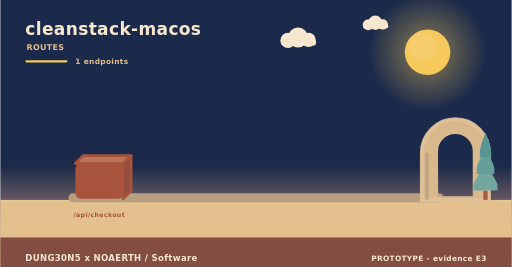
t = 0.00 s
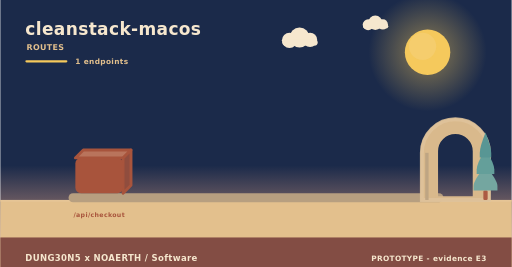
t = 2.00 s
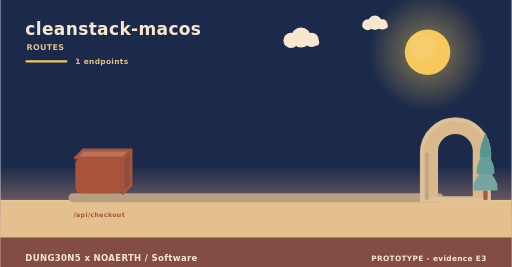
t = 4.00 s
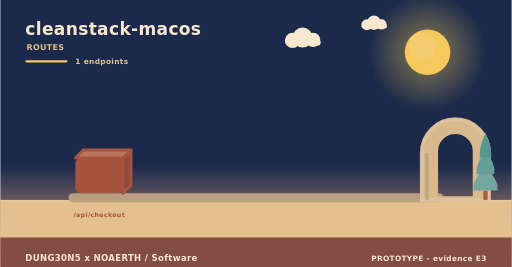
t = 6.00 s
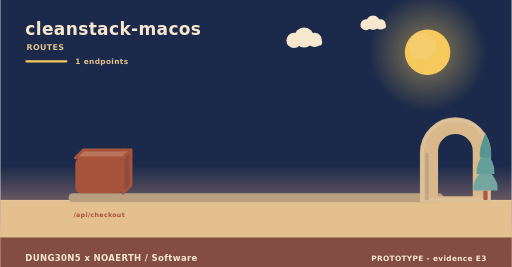
t = 8.00 s
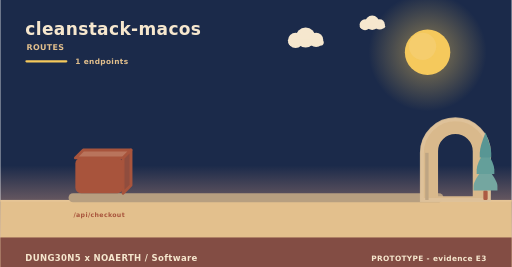
t = 10.00 s

The animated SVG that drew these frames (rendered in a browser with its animation timeline set to each time). Animation: 3 SMIL elements (animateTransform=3); frames cover the first 10.00 s, repeats indefinitely.

<svg xmlns="http://www.w3.org/2000/svg" width="900" height="470" viewBox="0 0 900 470" role="img" aria-label="cleanstack-macos - how data moves"><linearGradient id="skyd" x1="0" y1="0" x2="0" y2="1"><stop offset="0" stop-color="#1b2a4a"/><stop offset="0.62" stop-color="#1b2a4a"/><stop offset="1" stop-color="#f3ad8a"/></linearGradient><rect width="900" height="470" fill="url(#skyd)"/><radialGradient id="sund"><stop offset="0.35" stop-color="#f5c95c" stop-opacity="0.34"/><stop offset="1" stop-color="#f5c95c" stop-opacity="0"/></radialGradient><circle cx="752" cy="92" r="104" fill="url(#sund)"/><circle cx="752" cy="92" r="40" fill="#f5c95c"/><circle cx="743.2" cy="81.6" r="24" fill="#f5d27e" opacity="0.5"/><g><circle cx="524" cy="66" r="17.64" fill="#f6e7ce"/><circle cx="506.36" cy="71.04" r="13.44" fill="#f6e7ce"/><circle cx="542.48" cy="70.2" r="12.6" fill="#f6e7ce"/><rect x="493.76" y="69.36" width="62.16" height="10.92" rx="5.46" fill="#f6e7ce"/><animateTransform attributeName="transform" type="translate" values="0 0;24 0;0 0" dur="36s" begin="0s" repeatCount="indefinite"/></g><g><circle cx="660" cy="40" r="12.6" fill="#f6e7ce"/><circle cx="647.4" cy="43.6" r="9.6" fill="#f6e7ce"/><circle cx="673.2" cy="43" r="9" fill="#f6e7ce"/><rect x="638.4" y="42.4" width="44.4" height="7.8" rx="3.9" fill="#f6e7ce"/><animateTransform attributeName="transform" type="translate" values="0 0;-18 0;0 0" dur="46s" begin="3s" repeatCount="indefinite"/></g><rect x="0" y="352" width="900" height="118" fill="#e3c08d"/><rect x="0" y="352" width="900" height="3" fill="#e6c596"/><text x="44" y="62" font-family="Verdana,DejaVu Sans,sans-serif" font-size="30" font-weight="700" letter-spacing="0.6" fill="#f6e7ce" text-anchor="start">cleanstack-macos</text><text x="46" y="88" font-family="Verdana,DejaVu Sans,sans-serif" font-size="14" font-weight="700" letter-spacing="0.6" fill="#e3c08d" text-anchor="start">ROUTES</text><rect x="44" y="106" width="74" height="4" rx="2" fill="#f5c95c"/><text x="132" y="112" font-family="Verdana,DejaVu Sans,sans-serif" font-size="13" font-weight="700" letter-spacing="0.6" fill="#e3c08d" text-anchor="start">1 endpoints</text><rect x="120" y="340" width="660" height="16" rx="8" fill="#b79f80"/><g><path d="M132,278 L216,278 L230,264 L146,264 Z" fill="#b9745c" stroke="#a8543c" stroke-width="5" stroke-linejoin="round"/><path d="M216,278 L230,264 L230,326 L216,340 Z" fill="#904d3e" stroke="#a8543c" stroke-width="5" stroke-linejoin="round"/><rect x="132" y="278" width="84" height="62" rx="10" fill="#a8543c"/><animateTransform attributeName="transform" type="translate" values="0 10;0 0" dur="0.8s" begin="0s" fill="freeze"/></g><text x="174" y="382" font-family="Verdana,DejaVu Sans,sans-serif" font-size="11" font-weight="700" letter-spacing="0.6" fill="#a8543c" text-anchor="middle">/api/checkout</text><path d="M742,352 L742,269.04 A59,59 0 0 1 860,269.04 L860,352 Z M767.96,348 L767.96,266.4 A33.04,33.04 0 0 1 834.04,266.4 L834.04,348 Z" fill="#d9b98c" fill-rule="evenodd" stroke="#d9b98c" stroke-width="5" stroke-linejoin="round"/><path d="M742,352 L742,269.04 A59,59 0 0 1 860,269.04 L860,352 Z" fill="none" stroke="#e0c49c" stroke-width="7" stroke-linecap="round" opacity="0.85"/><rect x="747.9" y="269.04" width="5.9" height="82.96" fill="#bea583"/><rect x="850.22" y="335.36" width="7.56" height="16.64" rx="2.1" fill="#ac5b43"/><path d="M854,291.68 Q833,317.01 833,327.5 Q833,335.36 833,335.36 L875,335.36 Q875,335.36 875,327.5 Q875,317.01 854,291.68 Z" fill="#74a6a0"/><path d="M854,262.56 Q838.46,287.89 838.46,298.38 Q838.46,306.24 838.46,306.24 L869.54,306.24 Q869.54,306.24 869.54,298.38 Q869.54,287.89 854,262.56 Z" fill="#649f9a"/><path d="M854,233.44 Q843.92,258.77 843.92,269.26 Q843.92,277.12 843.92,277.12 L864.08,277.12 Q864.08,277.12 864.08,269.26 Q864.08,258.77 854,233.44 Z" fill="#589694"/><rect x="0" y="418" width="900" height="52" rx="0" fill="#7e4740" opacity="0.94"/><text x="44" y="460" font-family="Verdana,DejaVu Sans,sans-serif" font-size="15" font-weight="700" letter-spacing="0.6" fill="#f6e7ce" text-anchor="start">DUNG30N5 x NOAERTH  /  Software</text><text x="856" y="460" font-family="Verdana,DejaVu Sans,sans-serif" font-size="13" font-weight="700" letter-spacing="0.6" fill="#f6e7ce" text-anchor="end">PROTOTYPE  -  evidence E3</text></svg>
